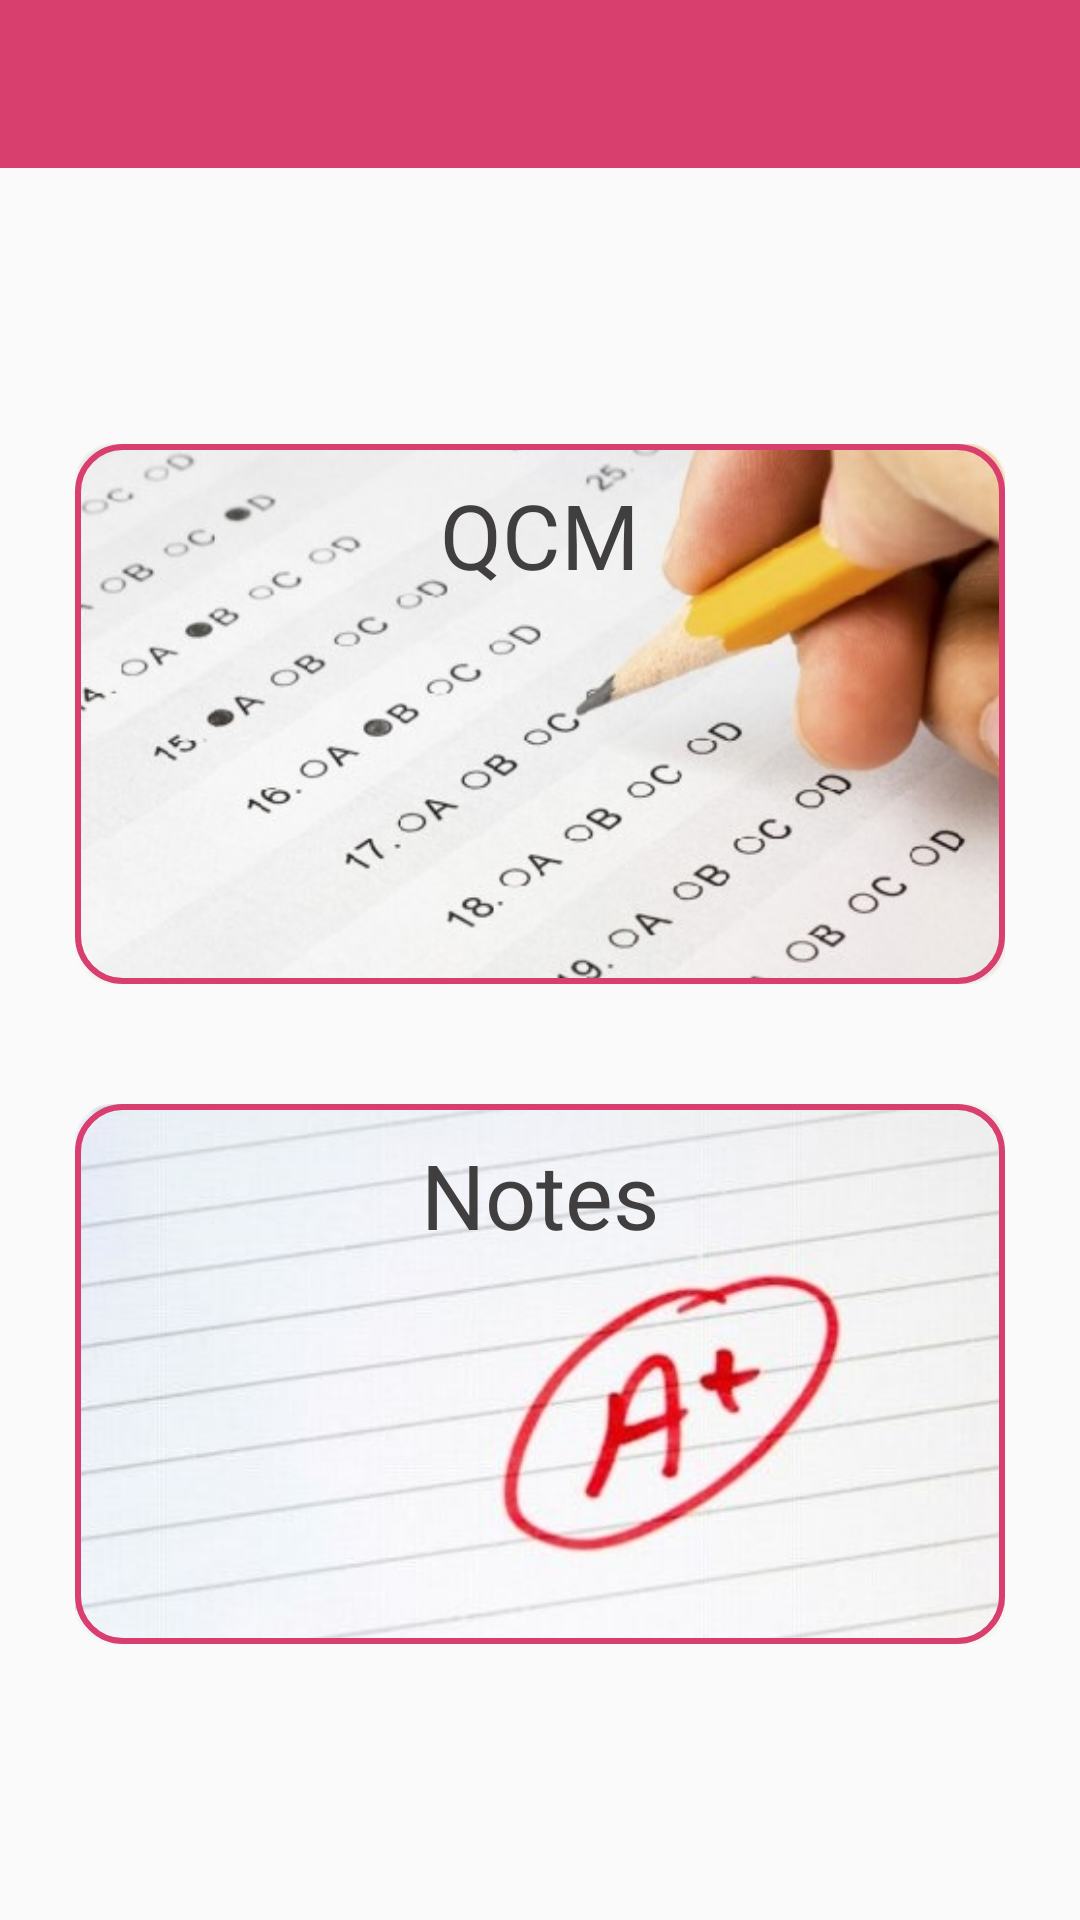

Here is an Android app screen rendered from its layout file. Give the layout XML and the strings, colors and styles it references.
<!-- AndroidManifest.xml: application theme AppTheme -->
<!-- res/layout/activity_teacher_panel.xml -->
<?xml version="1.0" encoding="utf-8"?>
<LinearLayout xmlns:android="http://schemas.android.com/apk/res/android"
    android:layout_width="match_parent"
    android:layout_height="match_parent"
    android:orientation="vertical">

    <android.support.v7.widget.Toolbar
        style="@style/Toolbar"
        android:id="@+id/teacher_panel_toolbar"/>

    <LinearLayout
        android:layout_width="match_parent"
        android:layout_height="match_parent"
        android:orientation="vertical"
        android:gravity="center">

        <TextView style="@style/BigButton"

            android:text="@string/teacher_panel_mcq"
            android:background="@drawable/mcq"
            android:onClick="onClickMCQ" />


        <TextView style="@style/BigButton"
            android:layout_marginTop="40dp"

            android:text="@string/teacher_panel_marks"
            android:background="@drawable/mark"
            android:onClick="onClickMark" />

    </LinearLayout>

</LinearLayout>
<!-- resources referenced by this layout -->
<resources>
  <!-- drawable mark (drawable) -->
  <?xml version="1.0" encoding="utf-8"?>
  <layer-list xmlns:android="http://schemas.android.com/apk/res/android">
  
      <item>
          <bitmap android:src="@drawable/mark_source" />
      </item>
  
      <item>
          <shape android:shape="rectangle">
              <corners android:radius="15dip"/>
              <stroke android:width="2dip" android:color="@color/pinkIUT"/>
          </shape>
      </item>
  
  
  </layer-list>
  <!-- drawable mcq (drawable) -->
  <?xml version="1.0" encoding="utf-8"?>
  <layer-list
      xmlns:android="http://schemas.android.com/apk/res/android"
      android:layout_width="310dp"
      android:layout_height="180dp">
  
      <item>
          <bitmap android:src="@drawable/mcq_source" />
      </item>
  
      <item>
          <shape android:shape="rectangle">
              <corners android:radius="15dip"/>
              <stroke android:width="2dip" android:color="@color/pinkIUT"/>
          </shape>
      </item>
  
  </layer-list>
  <string name="teacher_panel_marks">Notes</string>
  <string name="teacher_panel_mcq">QCM</string>
  <style name="BigButton" parent="BasicText">
          <item name="android:textSize">30sp</item>
          <item name="android:textAlignment">center</item>
          <item name="android:paddingTop">10dp</item>
          <item name="android:clickable">true</item>
          <item name="android:focusable">true</item>
          <item name="android:layout_width">310dp</item>
          <item name="android:layout_height">180dp</item>
  
      </style>
  <style name="Toolbar">
          <item name="android:layout_width">match_parent</item>
          <item name="android:layout_height">?attr/actionBarSize</item>
          <item name="android:background">?attr/colorPrimary</item>
          <item name="android:theme">@style/ThemeOverlay.AppCompat.Dark</item>
      </style>
  <style name="AppTheme" parent="Theme.AppCompat.Light.NoActionBar">
          <item name="colorPrimary">@color/pinkIUT</item>
          <item name="colorPrimaryDark">@color/darkPinkIUT</item>
          <item name="colorAccent">@color/lightPinkIUT</item>
      </style>
  <!-- drawable mark_source: png bitmap (drawable, 102040 bytes) -->
  <color name="pinkIUT">#D83E6E</color>
  <!-- drawable mcq_source: png bitmap (drawable, 145427 bytes) -->
  <style name="BasicText">
          <item name="android:textSize">18sp</item>
          <item name="android:textColor">@color/greyIUT</item>
          <item name="android:fontFamily">sans-serif</item>
          <item name="android:textStyle">normal</item>
      </style>
  <color name="darkPinkIUT">#BE3761</color>
  <color name="lightPinkIUT">#FF4081</color>
  <color name="greyIUT">#403e3f</color>
</resources>
